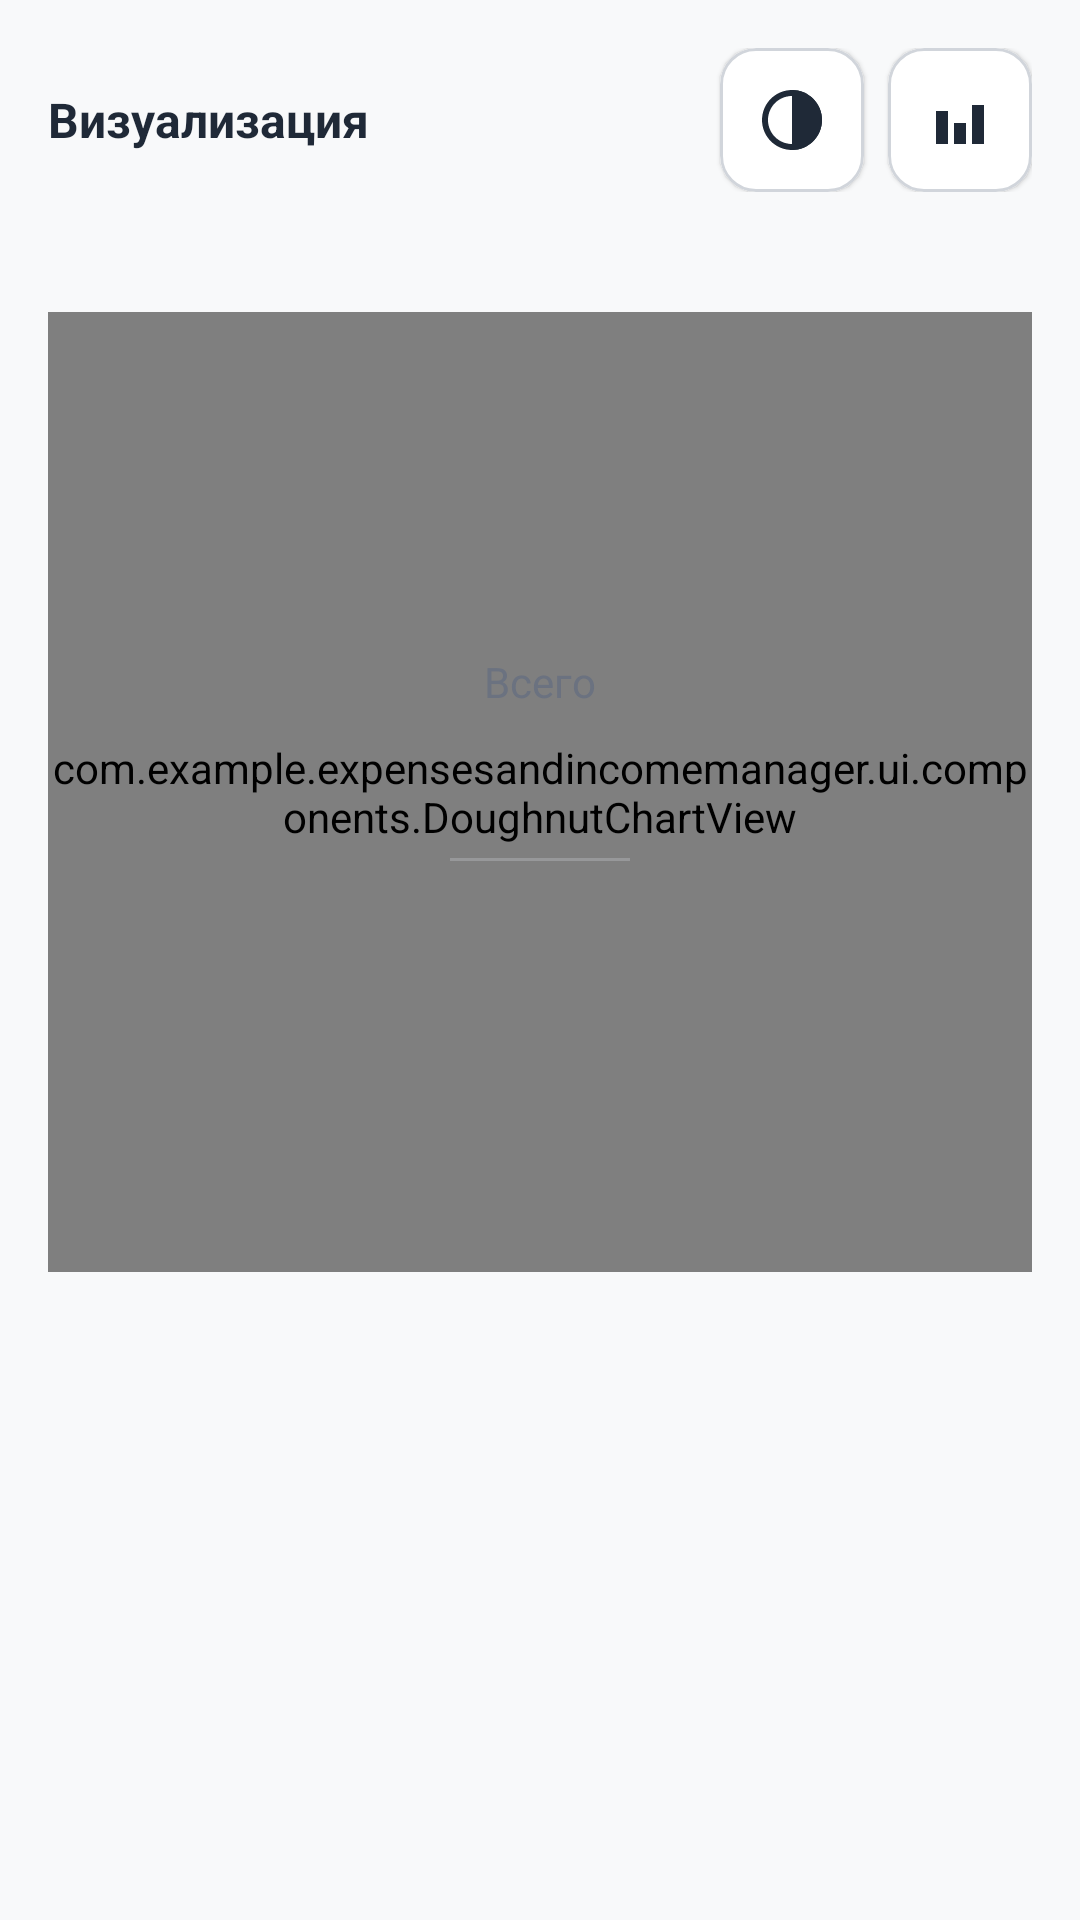

This screen was rendered from an Android layout file. Write that file and the resources it references.
<!-- AndroidManifest.xml: application theme Theme.FinanceApp -->
<!-- res/layout/home_screen.xml -->
<?xml version="1.0" encoding="utf-8"?>
<androidx.core.widget.NestedScrollView xmlns:android="http://schemas.android.com/apk/res/android"
    xmlns:app="http://schemas.android.com/apk/res-auto"
    android:layout_width="match_parent"
    android:layout_height="match_parent"
    android:background="@color/background"
    android:fillViewport="true">

    <LinearLayout
        android:layout_width="match_parent"
        android:layout_height="wrap_content"
        android:orientation="vertical">

        
        <LinearLayout
            android:id="@+id/chart_type_selector"
            android:layout_width="match_parent"
            android:layout_height="wrap_content"
            android:orientation="horizontal"
            android:padding="16dp"
            android:gravity="center_vertical">

            <TextView
                android:layout_width="0dp"
                android:layout_height="wrap_content"
                android:layout_weight="1"
                android:text="Визуализация"
                android:textSize="16sp"
                android:textStyle="bold"
                android:textColor="@color/on_surface" />

            <com.google.android.material.card.MaterialCardView
                android:id="@+id/btn_pie_chart"
                android:layout_width="48dp"
                android:layout_height="48dp"
                android:layout_marginEnd="8dp"
                app:cardBackgroundColor="@color/surface"
                app:cardCornerRadius="12dp"
                app:strokeColor="@color/outline"
                app:strokeWidth="1dp">

                <ImageView
                    android:layout_width="24dp"
                    android:layout_height="24dp"
                    android:layout_gravity="center"
                    android:src="@drawable/ic_chart_pie"
                    android:tint="@color/on_surface" />

            </com.google.android.material.card.MaterialCardView>

            <com.google.android.material.card.MaterialCardView
                android:id="@+id/btn_bar_chart"
                android:layout_width="48dp"
                android:layout_height="48dp"
                app:cardBackgroundColor="@color/surface"
                app:cardCornerRadius="12dp"
                app:strokeColor="@color/outline"
                app:strokeWidth="1dp">

                <ImageView
                    android:layout_width="24dp"
                    android:layout_height="24dp"
                    android:layout_gravity="center"
                    android:src="@drawable/ic_chart_bar"
                    android:tint="@color/on_surface" />

            </com.google.android.material.card.MaterialCardView>

        </LinearLayout>

        
        <HorizontalScrollView
            android:layout_width="match_parent"
            android:layout_height="wrap_content"
            android:paddingVertical="8dp">

            <LinearLayout
                android:id="@+id/month_container"
                android:layout_width="wrap_content"
                android:layout_height="wrap_content"
                android:orientation="horizontal"
                android:paddingHorizontal="16dp" />

        </HorizontalScrollView>

        
        <include
            layout="@layout/pie_chart_view"
            android:id="@+id/pie_chart_container"
            android:layout_width="match_parent"
            android:layout_height="320dp"
            android:layout_marginTop="8dp" />

        
        <LinearLayout
            android:id="@+id/category_legend"
            android:layout_width="match_parent"
            android:layout_height="wrap_content"
            android:orientation="vertical"
            android:padding="16dp" />

    </LinearLayout>

</androidx.core.widget.NestedScrollView>
<!-- res/layout/pie_chart_view.xml (included above) -->
<?xml version="1.0" encoding="utf-8"?>
<FrameLayout xmlns:android="http://schemas.android.com/apk/res/android"
    xmlns:app="http://schemas.android.com/apk/res-auto"
    android:layout_width="match_parent"
    android:layout_height="320dp"
    android:paddingHorizontal="16dp">

    
    <com.example.expensesandincomemanager.ui.components.DoughnutChartView
        android:id="@+id/doughnut_chart"
        android:layout_width="match_parent"
        android:layout_height="match_parent"
        android:visibility="visible" />

    
    <com.example.expensesandincomemanager.ui.components.BarChartView
        android:id="@+id/bar_chart"
        android:layout_width="match_parent"
        android:layout_height="match_parent"
        android:visibility="gone" />

    
    <LinearLayout
        android:id="@+id/chart_info_container"
        android:layout_width="match_parent"
        android:layout_height="match_parent"
        android:gravity="center"
        android:orientation="vertical"
        android:visibility="visible">

        <TextView
            android:id="@+id/tv_total_label"
            android:layout_width="wrap_content"
            android:layout_height="wrap_content"
            android:text="Всего"
            android:textSize="14sp"
            android:textColor="@color/on_surface_variant" />

        <TextView
            android:id="@+id/tv_total_amount"
            android:layout_width="wrap_content"
            android:layout_height="wrap_content"
            android:textSize="28sp"
            android:textStyle="bold"
            android:textColor="@color/primary"
            android:layout_marginVertical="4dp" />

        <View
            android:layout_width="60dp"
            android:layout_height="1dp"
            android:background="@color/outline"
            android:alpha="0.3"
            android:layout_marginVertical="4dp" />

        <TextView
            android:id="@+id/tv_balance"
            android:layout_width="wrap_content"
            android:layout_height="wrap_content"
            android:textSize="14sp"
            android:textStyle="normal" />

    </LinearLayout>

</FrameLayout>
<!-- resources referenced by this layout -->
<resources>
  <color name="background">#F8F9FA</color>
  <color name="on_surface">#1F2937</color>
  <color name="on_surface_variant">#6B7280</color>
  <color name="outline">#D1D5DB</color>
  <color name="primary">#6A11CB</color>
  <color name="surface">#FFFFFF</color>
  <!-- drawable ic_chart_bar (drawable) -->
  <vector xmlns:android="http://schemas.android.com/apk/res/android"
      android:width="24dp"
      android:height="24dp"
      android:viewportWidth="24"
      android:viewportHeight="24">
      <path
          android:fillColor="@color/on_surface"
          android:pathData="M4,9h4v11H4z"/>
      <path
          android:fillColor="@color/on_surface"
          android:pathData="M10,13h4v7h-4z"/>
      <path
          android:fillColor="@color/on_surface"
          android:pathData="M16,7h4v13h-4z"/>
  </vector>
  <!-- drawable ic_chart_pie (drawable) -->
  <vector xmlns:android="http://schemas.android.com/apk/res/android"
      android:width="24dp"
      android:height="24dp"
      android:viewportWidth="24"
      android:viewportHeight="24">
      <path
          android:fillColor="@color/on_surface"
          android:pathData="M12,2C6.48,2 2,6.48 2,12s4.48,10 10,10 10,-4.48 10,-10S17.52,2 12,2zM12,20c-4.42,0 -8,-3.58 -8,-8s3.58,-8 8,-8 8,3.58 8,8 -3.58,8 -8,8z"/>
      <path
          android:fillColor="@color/on_surface"
          android:pathData="M12,2v20c5.52,0 10,-4.48 10,-10S17.52,2 12,2z"/>
  </vector>
  <style name="Theme.FinanceApp" parent="Theme.MaterialComponents.DayNight.NoActionBar">
          
          <item name="colorPrimary">@color/primary</item>
          <item name="colorPrimaryVariant">@color/primary_dark</item>
          <item name="colorOnPrimary">@android:color/white</item>
  
          
          <item name="colorSecondary">@color/primary</item>
          <item name="colorSecondaryVariant">@color/primary_dark</item>
          <item name="colorOnSecondary">@android:color/white</item>
  
          
          <item name="android:statusBarColor" tools:targetApi="l">?attr/colorPrimaryVariant</item>
  
          
          <item name="cardViewStyle">@style/CardViewStyle</item>
      </style>
  <color name="primary_dark">#2575FC</color>
  <style name="CardViewStyle" parent="@style/Widget.MaterialComponents.CardView">
          <item name="cardCornerRadius">12dp</item>
          <item name="cardElevation">4dp</item>
          <item name="cardUseCompatPadding">true</item>
      </style>
</resources>
